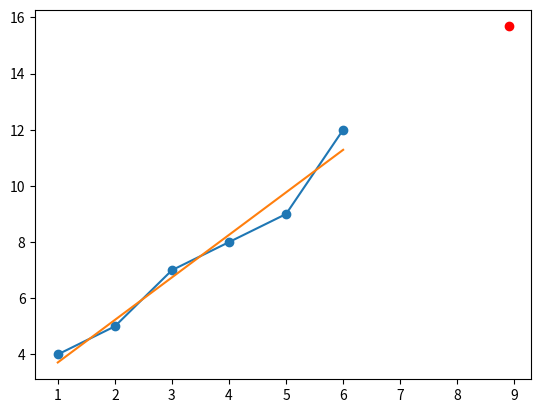

The matplotlib source for this figure:
# -*- coding: utf-8 -*-
"""
Spyder Editor

This is a temporary script file.
"""
from statistics import mean
import numpy as np
from matplotlib import pyplot as plt

xs = np.array([1,2,3,4,5,6], dtype=np.float64)
ys=np.array( [4,5,7,8,9,12] ,dtype=np.float64)
plt.plot(xs,ys)
plt.show()

def best_fit_slope_and_intercept(xs,ys):
    m=  ( (mean(xs)*mean(ys)-mean(xs*ys)) /
                ((mean(xs))*( mean(xs))-(mean(xs*xs))))
                
    b =mean(ys)-m*mean(xs)
    return  m,b    
def squared_error(ys_orig,ys_line):
    return sum((ys_line-ys_orig)**2)
def coefficient_of_determination(ys_orig,ys_line):
    y_mean_line=[mean(ys_orig)for y in ys_orig]
    squared_error_regre=squared_error(ys_orig,ys_line)
    squared_error_y_mean=squared_error(ys_orig,y_mean_line)
    return (squared_error_regre /  squared_error_y_mean)

    
    
    
    
                

m ,b =best_fit_slope_and_intercept(xs,ys) 

regression_line=[(m*x)+b for x in xs]
predict_x=8.9
predict_y=(m*predict_x)+b
r_squared=coefficient_of_determination(ys,regression_line)
print(r_squared)

plt.scatter(xs,ys)
plt.scatter(predict_x,predict_y,color="red")
plt.plot(xs,regression_line)
plt.show
   
    
 